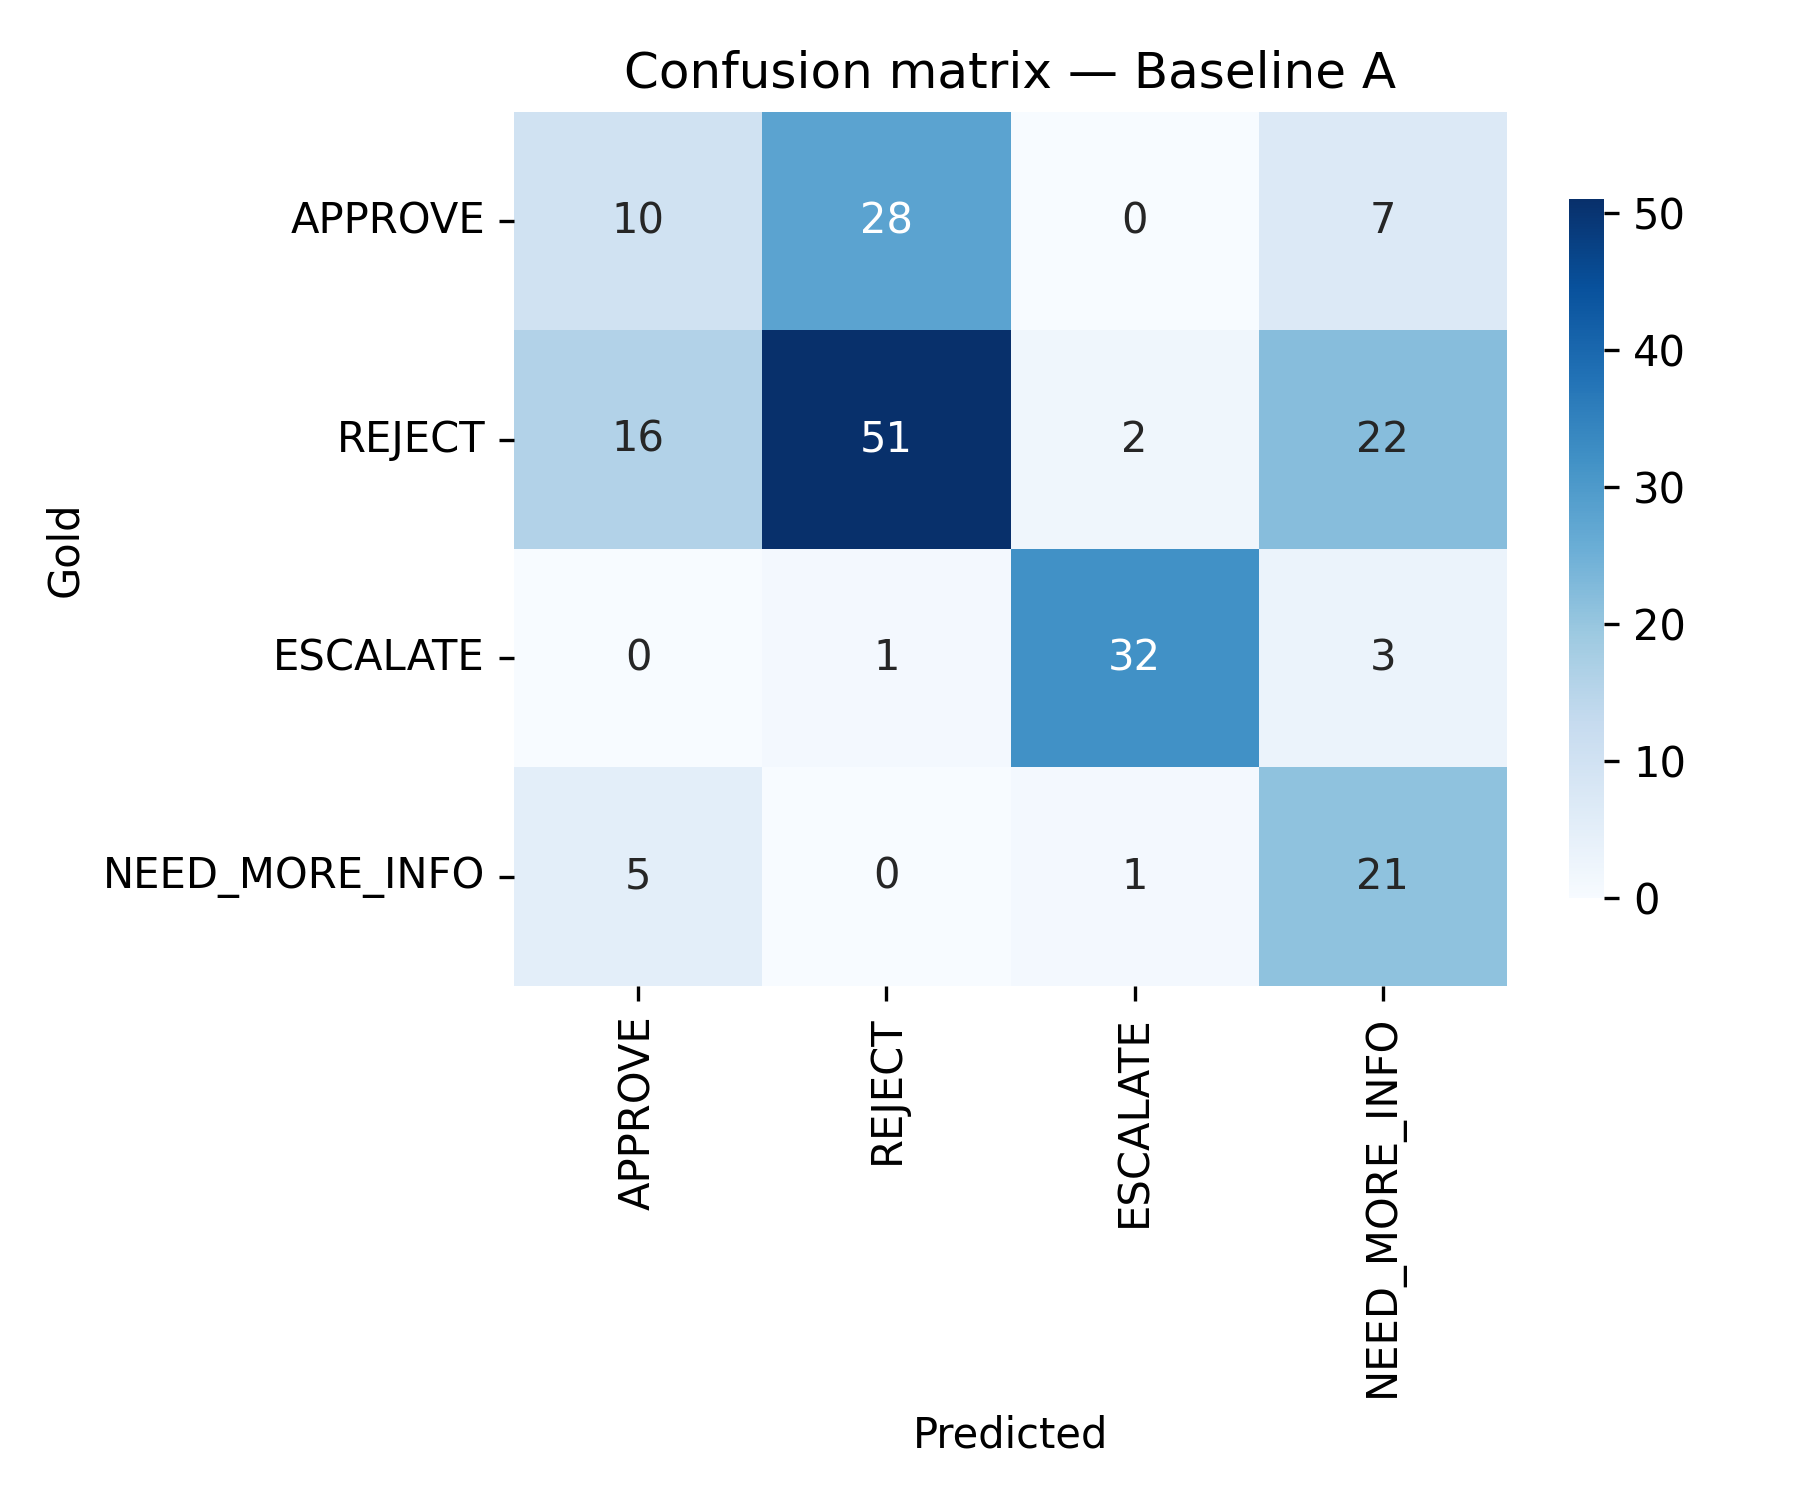

The file beside this chart, header and first rows:
, APPROVE, REJECT, ESCALATE, NEED_MORE_INFO
APPROVE, 10, 28, 0, 7
REJECT, 16, 51, 2, 22
ESCALATE, 0, 1, 32, 3
NEED_MORE_INFO, 5, 0, 1, 21
